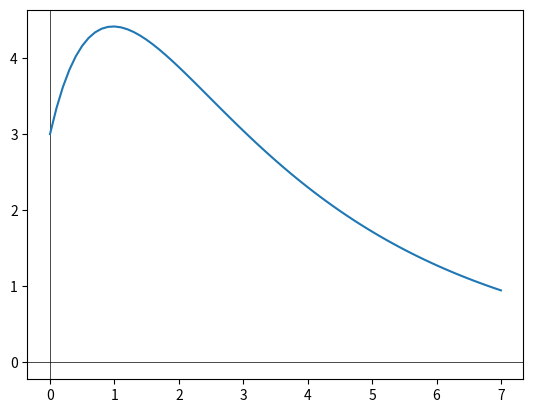

Write Python code to recreate this figure.
### UNIVERSIDADE FEDERAL DE MATO GROSSO DO SUL
### INSTITUTO DE FÍSICA
### FÍSICA COMPUTACIONAL E INFORMÁTICA
### EQUAÇÕES DIFERENCIAIS ORDINÁRIAS – MÉTODO DE EULER

# [redacted]
# [redacted]

import math as m
import matplotlib.pyplot as plt

def euler(f, h, yi, xf):
	xi = 0

	x = xi
	y = yi
	X = []
	Y = []
	while x <= xf :
		ya = f(x)
		dp = 100*(ya - y)/ya
		print("x = {:.2f} | y = {:.4f} | ya = {:.4f} | dp = {:.4f}%".format(x, y, ya, dp))
		Y.append(y)
		X.append(x)
		y += h*yh(x, y)
		x += h
	return X, Y

# Funcao da solucao analitica - para comparacao
def f(x):
	return (70/9)*m.e**(-0.3*x) - (43/9)*m.e**(-1.2*x)

# Eq. diferencial a ser resolvida - g(x,y)
def yh(x, y):
	return -1.2*y + 7*m.e**(-0.3*x)

# De 0 a 2.5
xf = 2.5

# y(0) = 3
yi = 3

# Eixos - passos de h = 0.5
euler(f, 0.5, yi, xf)


## Reproduzindo no grafico

# a = 0 e b = 7
xf = 7

# h = 0.1
h = 0.1

# Definindo os eixos de acordo com a resolucao
X, Y = euler(f, h, yi, xf)

fig = plt.figure()

# Linhas do eixo
plt.axhline(color='black', lw=0.5)
plt.axvline(color='black', lw=0.5)

# Desenhando o grafico
plt.plot(X, Y)
plt.show()
